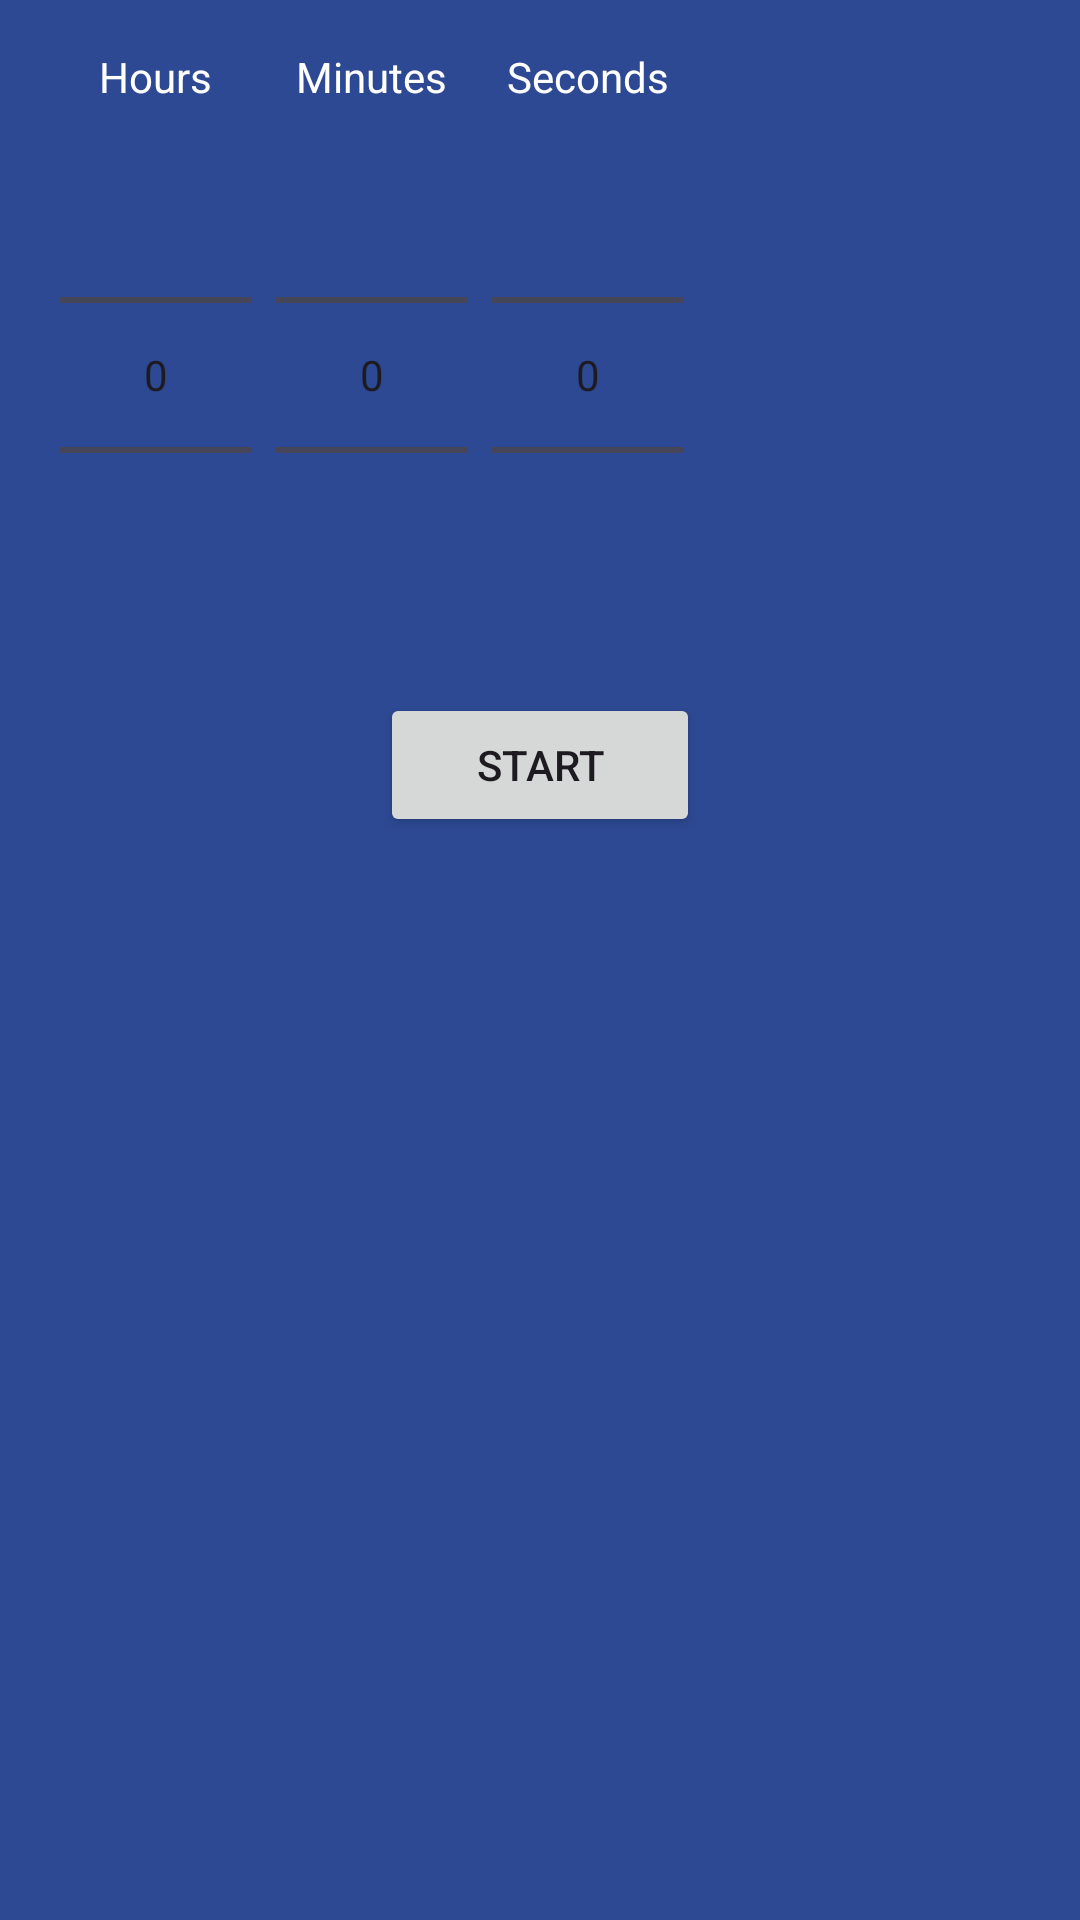

Produce the Android XML layout that renders to this screen, including the resource entries it uses.
<!-- AndroidManifest.xml: application theme Theme.Cronometer -->
<!-- res/layout/dialog_countdown.xml -->
<?xml version="1.0" encoding="utf-8"?>
<androidx.constraintlayout.widget.ConstraintLayout xmlns:android="http://schemas.android.com/apk/res/android"
    xmlns:tools="http://schemas.android.com/tools"
    android:layout_width="wrap_content"
    xmlns:app="http://schemas.android.com/apk/res-auto"
    android:padding="16dp"
    android:background="@color/bg_dialog"
    android:gravity="center"
    android:layout_height="wrap_content">

    <LinearLayout
        android:id="@+id/hoursLayout"
        android:layout_width="wrap_content"
        android:orientation="vertical"
        app:layout_constraintStart_toStartOf="parent"
        android:gravity="center"
        app:layout_constraintTop_toTopOf="parent"
        android:layout_height="wrap_content">

        <TextView
            android:layout_width="wrap_content"
            android:layout_height="wrap_content"
            android:text="Hours"
            android:textColor="@color/white"
            tools:ignore="MissingConstraints" />


        <NumberPicker
            android:id="@+id/npHours"
            android:layout_width="wrap_content"
            android:layout_height="wrap_content"
            android:inputType="number"
            android:layout_marginHorizontal="4dp"
            android:hint="Number"
            tools:ignore="MissingConstraints" />


    </LinearLayout>

    <LinearLayout
        android:id="@+id/minsLayout"
        android:layout_width="wrap_content"
        app:layout_constraintTop_toTopOf="parent"
        android:orientation="vertical"
        android:gravity="center"
        app:layout_constraintStart_toEndOf="@id/hoursLayout"
        android:layout_height="wrap_content">

        <TextView
            android:layout_width="wrap_content"
            android:layout_height="wrap_content"
            android:text="Minutes"
            android:textColor="@color/white"
            tools:ignore="MissingConstraints" />

        <NumberPicker
            android:id="@+id/npMins"
            android:layout_width="wrap_content"
            android:layout_height="wrap_content"
            android:inputType="number"
            android:hint="Number"
            android:layout_marginHorizontal="4dp"
            app:layout_constraintStart_toEndOf="@id/npHours"
            tools:ignore="MissingConstraints" />


    </LinearLayout>

    <LinearLayout
        android:id="@+id/secsLayout"
        app:layout_constraintStart_toEndOf="@id/minsLayout"
        android:layout_width="wrap_content"
        android:orientation="vertical"
        android:gravity="center"
        app:layout_constraintTop_toTopOf="parent"
        android:layout_height="wrap_content">

        <TextView
            android:layout_width="wrap_content"
            android:layout_height="wrap_content"
            android:text="Seconds"
            android:textColor="@color/white"
            tools:ignore="MissingConstraints" />

        <NumberPicker
            android:id="@+id/npSecs"
            android:layout_marginHorizontal="4dp"
            android:layout_width="wrap_content"
            app:layout_constraintStart_toEndOf="@id/npMins"
            android:layout_height="wrap_content"
            android:inputType="number"
            android:hint="Number"
            tools:ignore="MissingConstraints" />

    </LinearLayout>

    <Button
        android:id="@+id/btnStartCountDown"
        android:layout_width="wrap_content"
        android:layout_height="wrap_content"
        android:paddingHorizontal="32dp"
        app:layout_constraintTop_toBottomOf="@id/minsLayout"
        app:layout_constraintStart_toStartOf="parent"
        android:layout_marginTop="16dp"
        app:layout_constraintEnd_toEndOf="parent"
        android:text="START"/>







</androidx.constraintlayout.widget.ConstraintLayout>
<!-- resources referenced by this layout -->
<resources>
  <color name="bg_dialog">#FF2D4993</color>
  <color name="white">#FFFFFFFF</color>
  <style name="Theme.Cronometer" parent="Base.Theme.Cronometer" />
  <style name="Base.Theme.Cronometer" parent="Theme.Material3.DayNight.NoActionBar">
          
          
      </style>
</resources>
